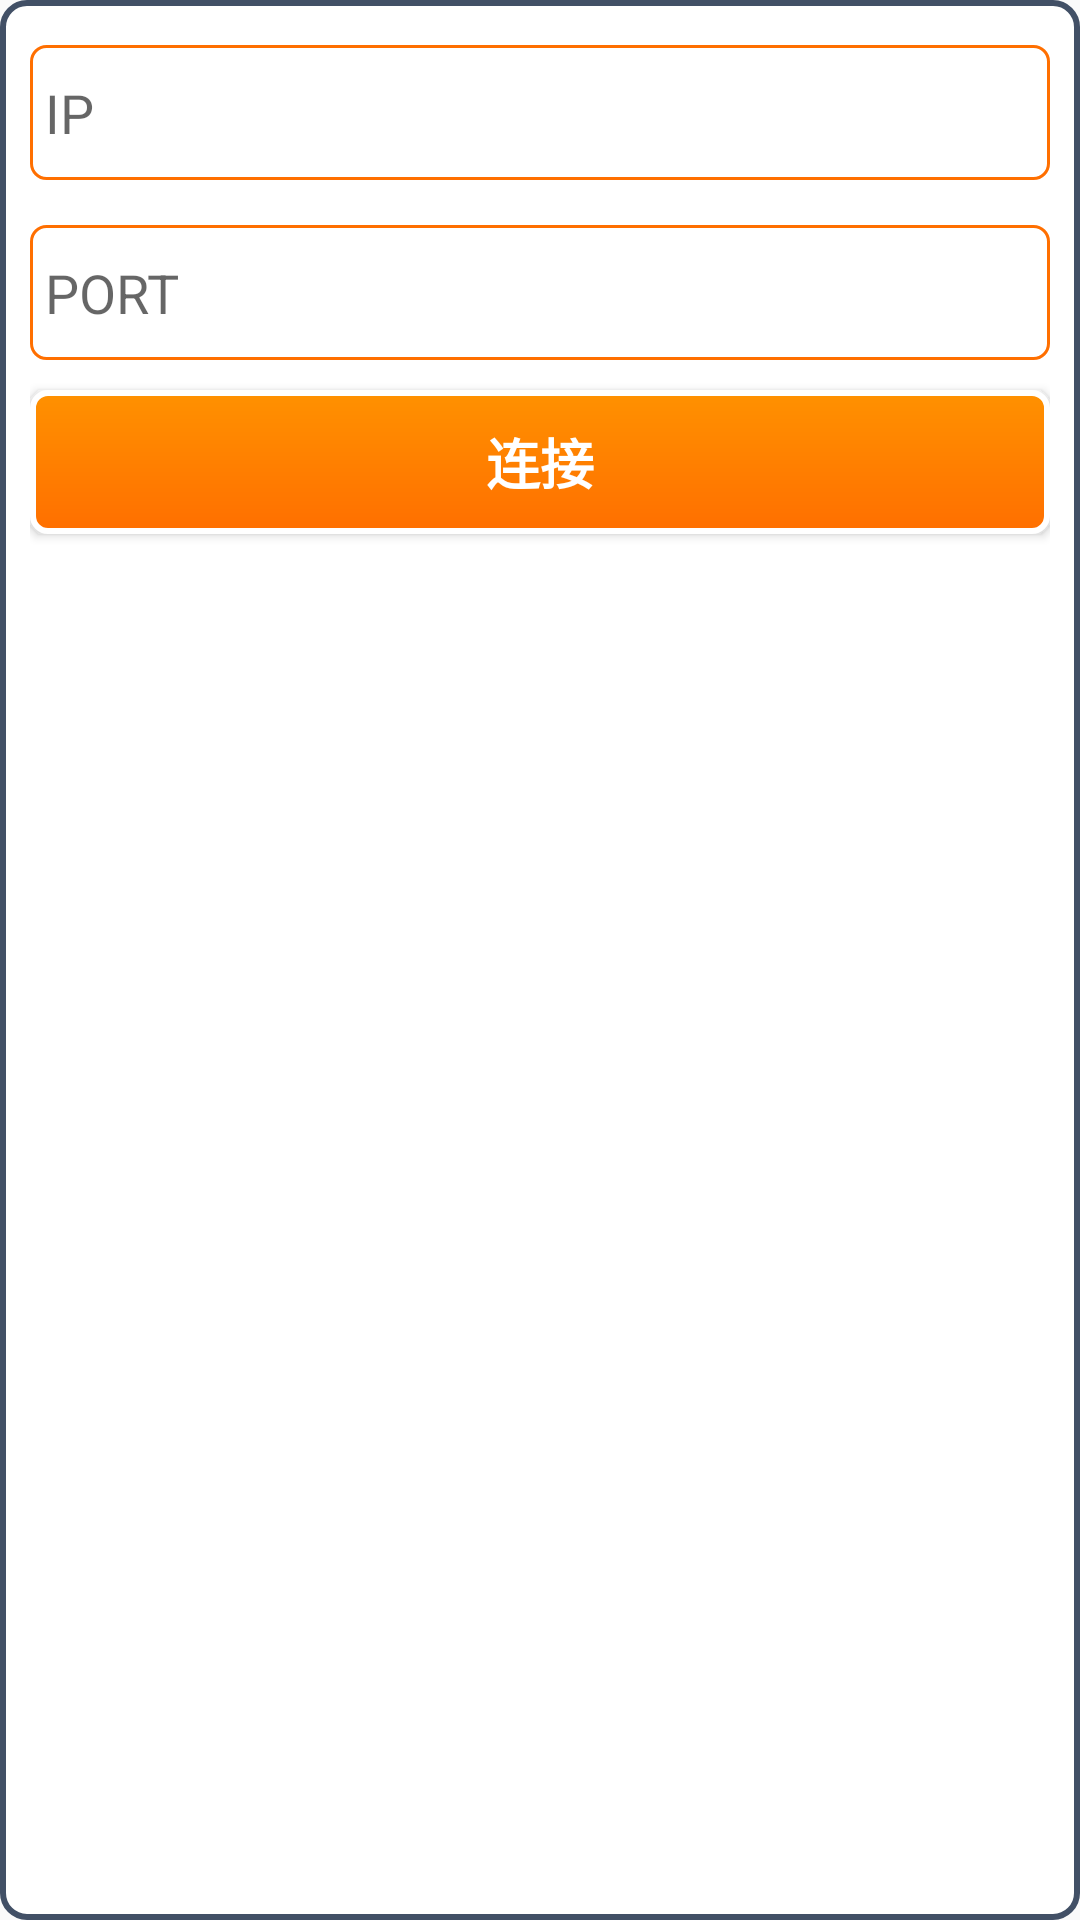

Write the Android layout XML for this screen, with the resource values it uses.
<!-- AndroidManifest.xml: application theme Theme.Oppoapp -->
<!-- res/layout/request_dialog.xml -->
<?xml version="1.0" encoding="utf-8"?>
<LinearLayout xmlns:android="http://schemas.android.com/apk/res/android"
    android:id="@+id/request_dialog_view"
    android:layout_width="300dp"
    android:layout_height="wrap_content"
    android:background="@drawable/request_load_bg"
    android:minWidth="200dp"
    android:orientation="vertical"
    android:layout_gravity="center"
    android:layout_marginTop="-125dp"
    android:padding="10dp"
    >
    <EditText
        android:id="@+id/ip"
        android:layout_width="fill_parent"
        android:layout_height="wrap_content"
        android:background="@drawable/edit_bg"
        android:hint="IP"
        android:layout_marginTop="5dp"
        android:layout_marginBottom="5dp"
        android:minHeight="45dp"
        android:textSize="18sp" />

    <EditText
        android:id="@+id/port"
        android:layout_width="fill_parent"
        android:layout_height="wrap_content"
        android:layout_marginTop="10dp"
        android:background="@drawable/edit_bg"
        android:hint="PORT"

        android:minHeight="45dp"
        android:textSize="18sp" />
    <Button
        android:id="@+id/btn_rq"
        android:layout_width="fill_parent"
        android:layout_height="wrap_content"
        android:text="连接"
        android:textColor="@color/white"
        android:textStyle="bold"
        android:textSize="18sp"
        android:layout_marginBottom="5dp"
        android:layout_marginTop="10dp"
        android:background="@drawable/request_btn_bg"
        />

</LinearLayout>
<!-- resources referenced by this layout -->
<resources>
  <color name="white">#ffffff</color>
  <!-- drawable edit_bg (drawable) -->
  <?xml version="1.0" encoding="utf-8"?>
  <shape xmlns:android="http://schemas.android.com/apk/res/android">
      <stroke android:width="1dip" android:color="#ff6f00" />
      <corners android:radius="5dip" />
      <padding android:bottom="10dp" android:left="5dp" android:right="5dp" android:top="10dp" />
  </shape>
  <!-- drawable request_btn_bg (drawable) -->
  <?xml version="1.0" encoding="utf-8"?>
  <shape xmlns:android="http://schemas.android.com/apk/res/android">
      <gradient android:startColor="#ff9100" android:endColor="#ff6f00"
          android:angle="270" />
      <stroke android:width="2dip" android:color="@color/white" />
      <corners android:radius="5dip" />
  
  </shape>
  <!-- drawable request_load_bg (drawable) -->
  <?xml version="1.0" encoding="utf-8"?>
  <shape xmlns:android="http://schemas.android.com/apk/res/android">
      <gradient android:startColor="@color/white" android:endColor="@color/white"/>
      <stroke android:width="2dip" android:color="@color/gray_blue" />
      <corners android:radius="8dip" />
  </shape>
  <style name="Theme.Oppoapp" parent="Theme.AppCompat.Light.NoActionBar">
          
          <item name="colorPrimary">@color/purple_500</item>
          <item name="colorPrimaryVariant">@color/purple_700</item>
          <item name="colorOnPrimary">@color/white</item>
          
          <item name="colorSecondary">@color/teal_200</item>
          <item name="colorSecondaryVariant">@color/teal_700</item>
          <item name="colorOnSecondary">@color/black</item>
          
          <item name="android:statusBarColor" tools:targetApi="l">?attr/colorPrimaryVariant</item>
          
      </style>
  <color name="gray_blue">#425066</color>
  <color name="purple_500">#FF6200EE</color>
  <color name="purple_700">#FF3700B3</color>
  <color name="teal_200">#FF03DAC5</color>
  <color name="teal_700">#FF018786</color>
  <color name="black">#FF000000</color>
</resources>
